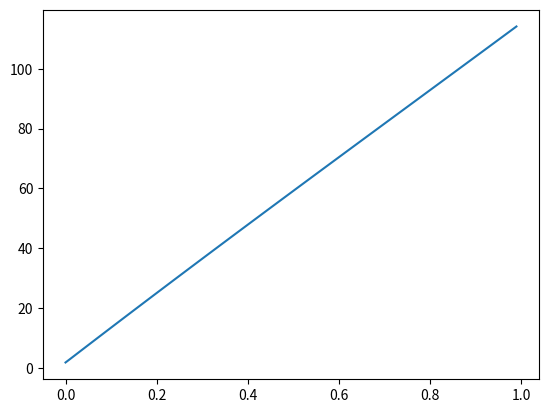

Source code (Python):
import numpy
import matplotlib.pyplot as plt

class Arm:
	def __init__(self):
		# Stall Torque in N m
		self.stall_torque = 1.41
		# Stall Current in Amps
		self.stall_current = 89.0
		# Free Speed in RPM
		self.free_speed = 5840.0
		# Free Current in Amps
		self.free_current = 3.0
		# Moment of inertia of the arm in kg m^2
		self.mass = 15.0 * 0.454
		self.radius = 23.5 * 0.0254
		self.J = self.mass * self.radius
		# Resistance of the motor, divided by 2 to account for the 2 motors
		self.R = 12.0 / self.stall_current / 2
		# Motor velocity constant
		self.Kv = ((self.free_speed / 60.0 * 2.0 * numpy.pi) / (12.0 - self.R * self.free_current))
		# Torque constant
		self.Kt = self.stall_torque / self.stall_current
		# timestep
		self.dt = 0.01
		# gear ratio
		self.G = (16.0 / 54.0) * (1 / 90.0)
		
		self.A = -self.Kt / (self.Kv * self.R * self.J * self.G * self.G)
		self.B = self.Kt / (self.R * self.J * self.G)
		
		self.theta = 0.0
		self.w = 0.0
		self.a = 0.0
	
	def sim(self):
		self.a = self.A * self.w + self.B * 12.0
		self.a += -9.81 * 6.8 * 0.59 * numpy.sin(self.theta) / self.J
		self.w += self.a * self.dt
		self.theta += (self.w * self.dt + 0.5 * self.a * self.dt * self.dt)
		
x = Arm()

angles = []
times = []
t = 0.0

for time in range(0, 100):
	x.sim()
	angles.append(x.theta * 180.0 / 3.14)
	times.append(t)
	t += x.dt
	
plt.plot(times, angles)
plt.show()